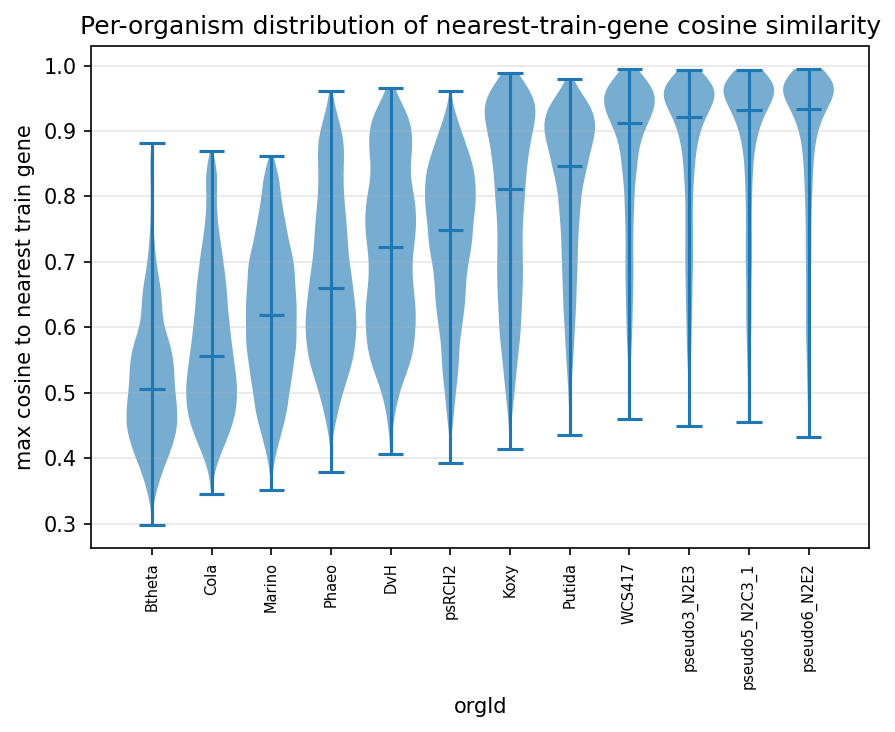

The data file committed next to this chart (first rows):
orgId, max_cosine
Btheta, 0.4804
Btheta, 0.5654
Btheta, 0.3853
Btheta, 0.6258
Btheta, 0.3865
Btheta, 0.569
Btheta, 0.8534
Btheta, 0.4009
Btheta, 0.3666
Btheta, 0.5861
Btheta, 0.6219
Btheta, 0.4495
Btheta, 0.5658
Btheta, 0.4618
Btheta, 0.4012
Btheta, 0.4204
Btheta, 0.5676
Btheta, 0.5728
Btheta, 0.6219
Btheta, 0.6964
Btheta, 0.8066
Btheta, 0.408
Btheta, 0.5689
Btheta, 0.5239
Btheta, 0.4474
Btheta, 0.5156
Btheta, 0.5812
Btheta, 0.3061
Btheta, 0.6568
Btheta, 0.6583
Btheta, 0.3749
Btheta, 0.4319
Btheta, 0.5321
Btheta, 0.6658
Btheta, 0.838
Btheta, 0.3874
Btheta, 0.4069
Btheta, 0.7517
Btheta, 0.3479
Btheta, 0.6055
Btheta, 0.3504
Btheta, 0.4651
Btheta, 0.5109
Btheta, 0.409
Btheta, 0.4873
Btheta, 0.4147
Btheta, 0.3122
Btheta, 0.4834
Btheta, 0.4102
Btheta, 0.4701
Btheta, 0.4266
Btheta, 0.4897
Btheta, 0.4186
Btheta, 0.4225
Btheta, 0.4046
Btheta, 0.4918
Btheta, 0.3614
Btheta, 0.4401
Btheta, 0.4057
Btheta, 0.4429
... 59,572 more rows
